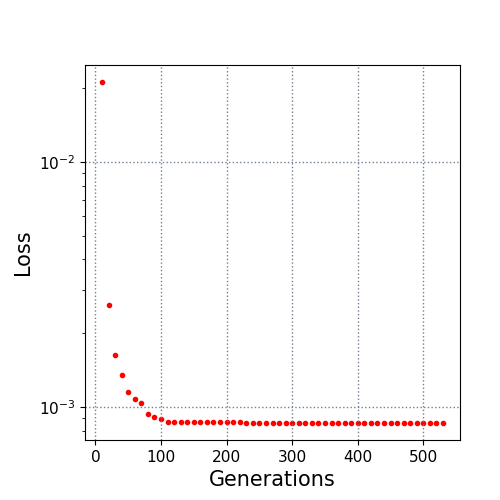

The table this chart was drawn from, first rows:
10.0, 0.021193
20.0, 0.002611
30.0, 0.001633
40.0, 0.001352
50.0, 0.001146
60.0, 0.001077
70.0, 0.001041
80.0, 0.000937
90.0, 0.00091
100.0, 0.000896
110.0, 0.000871
120.0, 0.000865
130.0, 0.000865
140.0, 0.000865
150.0, 0.000865
160.0, 0.000865
170.0, 0.000865
180.0, 0.000865
190.0, 0.000865
200.0, 0.000865
210.0, 0.000865
220.0, 0.000865
230.0, 0.000863
240.0, 0.000863
250.0, 0.000863
260.0, 0.000863
270.0, 0.000863
280.0, 0.000863
290.0, 0.000863
300.0, 0.000863
310.0, 0.000863
320.0, 0.000863
330.0, 0.000863
340.0, 0.000863
350.0, 0.000863
360.0, 0.000863
370.0, 0.000863
380.0, 0.000863
390.0, 0.00086
400.0, 0.00086
410.0, 0.00086
420.0, 0.00086
430.0, 0.00086
440.0, 0.00086
450.0, 0.00086
460.0, 0.00086
470.0, 0.00086
480.0, 0.00086
490.0, 0.00086
500.0, 0.00086
510.0, 0.00086
520.0, 0.00086
530.0, 0.00086
